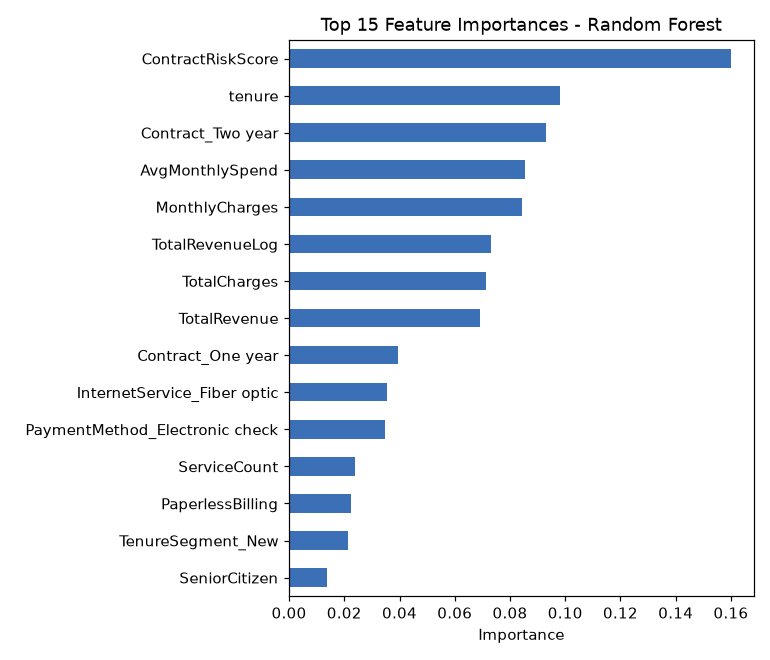

Values plotted in this chart, from the file beside it:
, 0
ContractRiskScore, 0.1602
tenure, 0.09811
Contract_Two year, 0.09296
AvgMonthlySpend, 0.0856
MonthlyCharges, 0.08432
TotalRevenueLog, 0.07324
TotalCharges, 0.07114
TotalRevenue, 0.06908
Contract_One year, 0.0395
InternetService_Fiber optic, 0.03547
PaymentMethod_Electronic check, 0.03465
ServiceCount, 0.02396
PaperlessBilling, 0.0225
TenureSegment_New, 0.02127
SeniorCitizen, 0.0137
